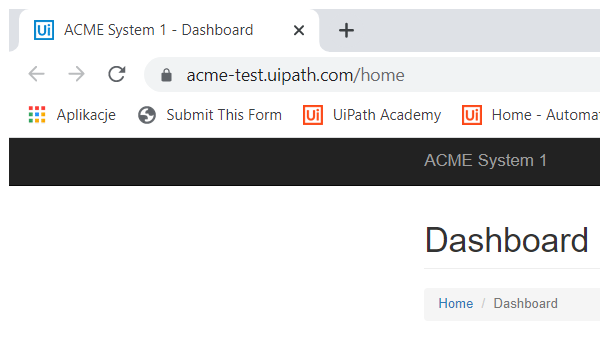
Task: Robotic Enterprise Framework
Workflow: ACME_ExtractData

Step 1: Attach Browser 'chrome.exe ACME' in window 'ACME System*' (chrome.exe)

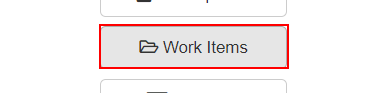
Step 2: click on the button 'Work Items'

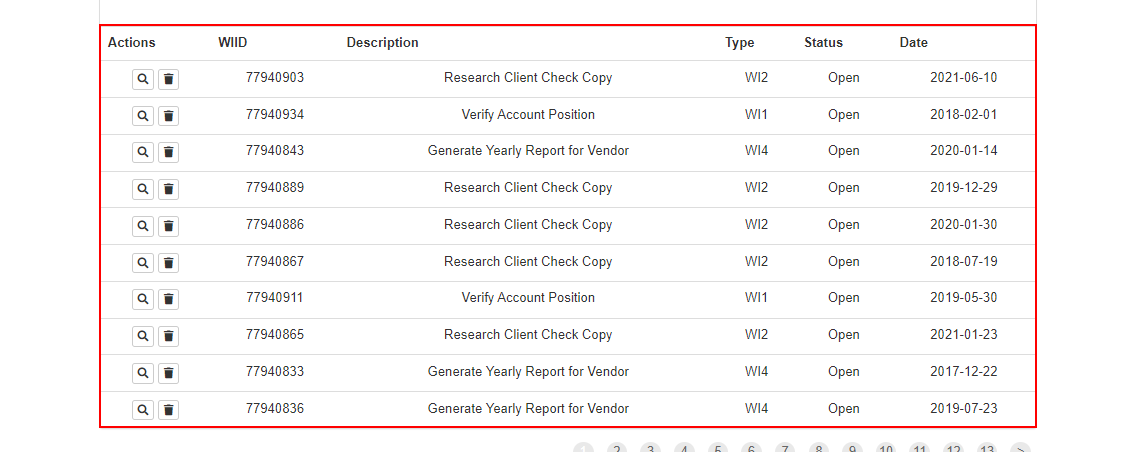
Step 3: get-text from the table